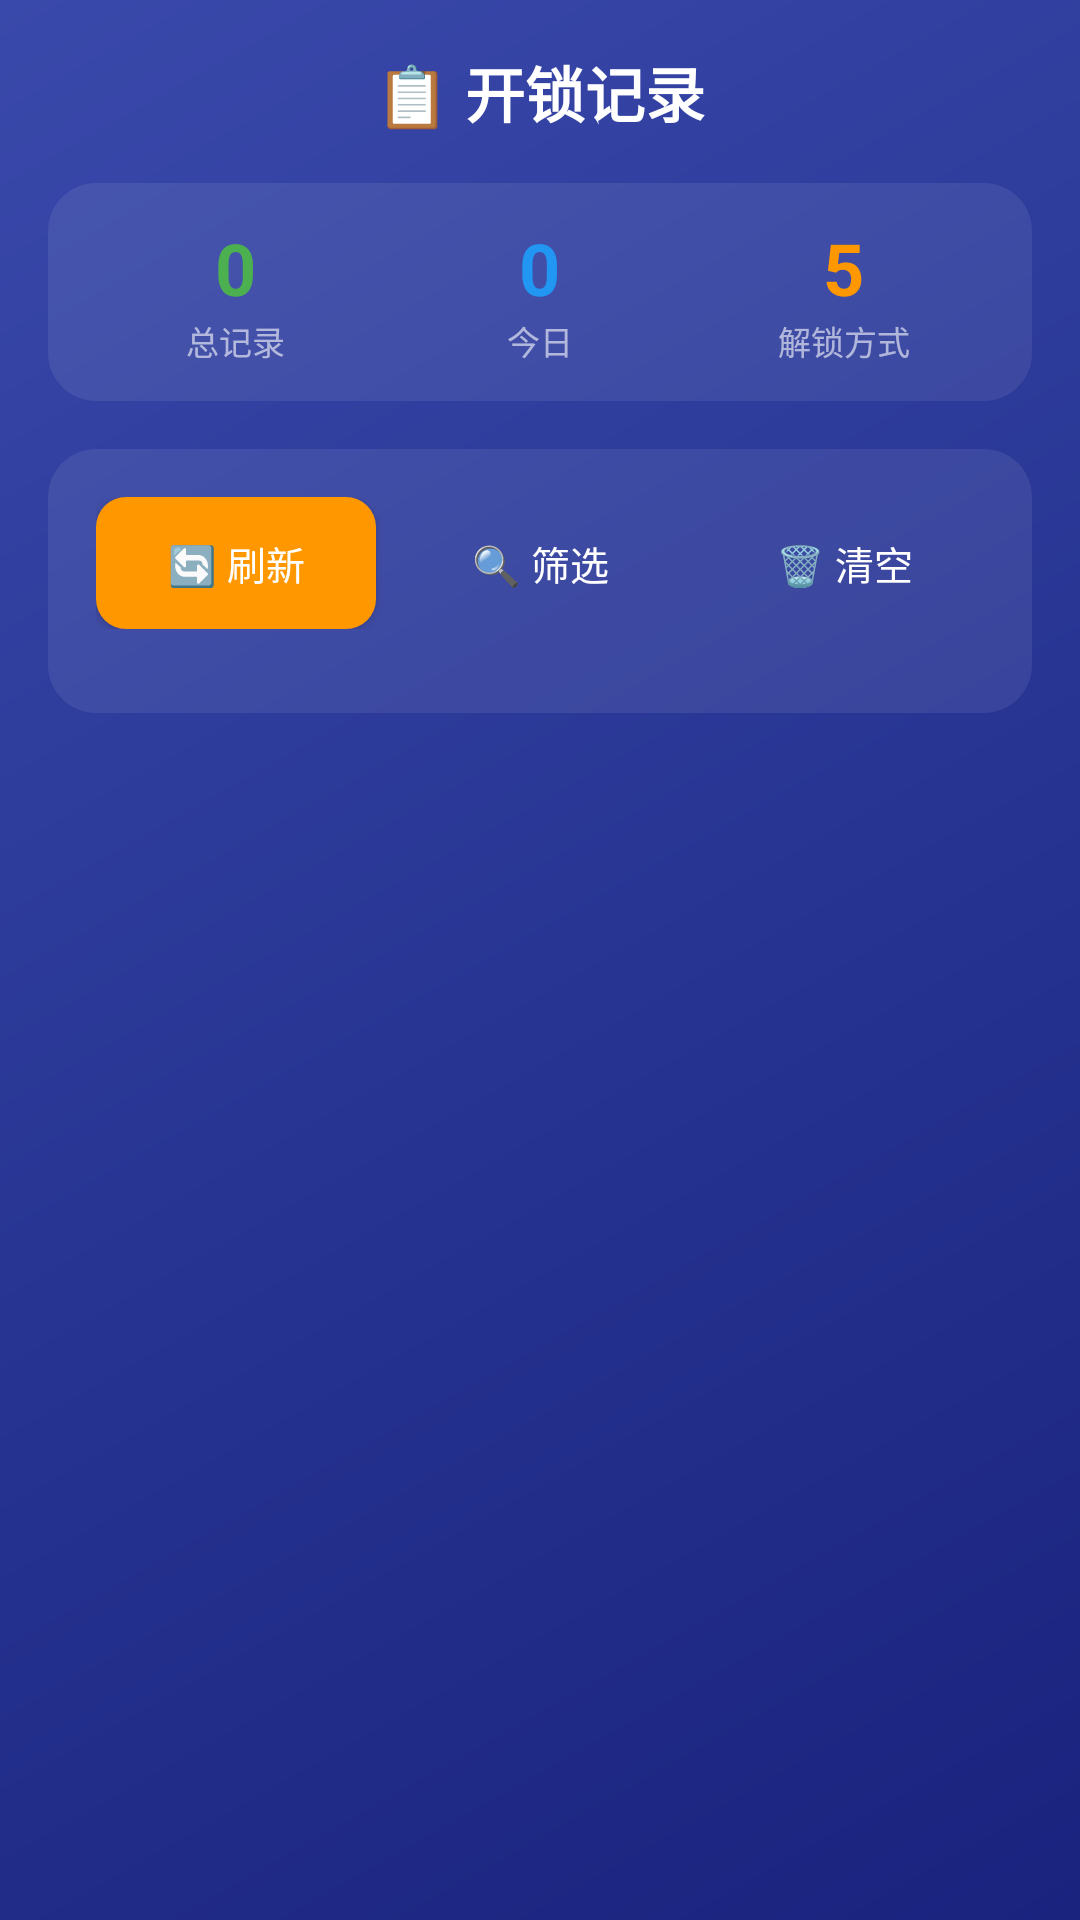

Layout XML and referenced resources for this Android screen:
<!-- AndroidManifest.xml: application theme Theme.SmartLock -->
<!-- res/layout/fragment_records.xml -->
<?xml version="1.0" encoding="utf-8"?>
<ScrollView xmlns:android="http://schemas.android.com/apk/res/android"
    android:layout_width="match_parent"
    android:layout_height="match_parent"
    android:background="@drawable/bg_gradient">

    <LinearLayout
        android:layout_width="match_parent"
        android:layout_height="wrap_content"
        android:orientation="vertical"
        android:paddingBottom="80dp">

        <TextView
            android:layout_width="match_parent"
            android:layout_height="wrap_content"
            android:text="📋 开锁记录"
            android:textSize="20sp"
            android:textStyle="bold"
            android:textColor="#FFFFFF"
            android:gravity="center"
            android:paddingTop="16dp"/>

        
        <LinearLayout
            android:layout_width="match_parent"
            android:layout_height="wrap_content"
            android:orientation="horizontal"
            android:layout_margin="16dp"
            android:background="@drawable/bg_panel"
            android:padding="12dp">

            <LinearLayout
                android:layout_width="0dp"
                android:layout_height="wrap_content"
                android:layout_weight="1"
                android:orientation="vertical"
                android:gravity="center">

                <TextView
                    android:id="@+id/tv_total_count"
                    android:layout_width="wrap_content"
                    android:layout_height="wrap_content"
                    android:text="0"
                    android:textSize="24sp"
                    android:textStyle="bold"
                    android:textColor="#4CAF50"/>

                <TextView
                    android:layout_width="wrap_content"
                    android:layout_height="wrap_content"
                    android:text="总记录"
                    android:textSize="11sp"
                    android:textColor="#99FFFFFF"/>
            </LinearLayout>

            <LinearLayout
                android:layout_width="0dp"
                android:layout_height="wrap_content"
                android:layout_weight="1"
                android:orientation="vertical"
                android:gravity="center">

                <TextView
                    android:id="@+id/tv_today_count"
                    android:layout_width="wrap_content"
                    android:layout_height="wrap_content"
                    android:text="0"
                    android:textSize="24sp"
                    android:textStyle="bold"
                    android:textColor="#2196F3"/>

                <TextView
                    android:layout_width="wrap_content"
                    android:layout_height="wrap_content"
                    android:text="今日"
                    android:textSize="11sp"
                    android:textColor="#99FFFFFF"/>
            </LinearLayout>

            <LinearLayout
                android:layout_width="0dp"
                android:layout_height="wrap_content"
                android:layout_weight="1"
                android:orientation="vertical"
                android:gravity="center">

                <TextView
                    android:id="@+id/tv_method_count"
                    android:layout_width="wrap_content"
                    android:layout_height="wrap_content"
                    android:text="5"
                    android:textSize="24sp"
                    android:textStyle="bold"
                    android:textColor="#FF9800"/>

                <TextView
                    android:layout_width="wrap_content"
                    android:layout_height="wrap_content"
                    android:text="解锁方式"
                    android:textSize="11sp"
                    android:textColor="#99FFFFFF"/>
            </LinearLayout>
        </LinearLayout>

        
        <LinearLayout
            android:layout_width="match_parent"
            android:layout_height="wrap_content"
            android:orientation="vertical"
            android:background="@drawable/bg_panel"
            android:layout_marginStart="16dp"
            android:layout_marginEnd="16dp"
            android:padding="16dp">

            <LinearLayout
                android:layout_width="match_parent"
                android:layout_height="wrap_content"
                android:orientation="horizontal">

                <Button
                    android:id="@+id/btn_refresh"
                    android:layout_width="0dp"
                    android:layout_height="44dp"
                    android:layout_weight="1"
                    android:layout_marginEnd="4dp"
                    android:background="@drawable/bg_btn_orange"
                    android:text="🔄 刷新"
                    android:textSize="13sp"
                    android:textColor="#FFFFFF"/>

                <Button
                    android:id="@+id/btn_filter"
                    android:layout_width="0dp"
                    android:layout_height="44dp"
                    android:layout_weight="1"
                    android:layout_marginStart="4dp"
                    android:layout_marginEnd="4dp"
                    android:background="@drawable/bg_btn_green"
                    android:text="🔍 筛选"
                    android:textSize="13sp"
                    android:textColor="#FFFFFF"/>

                <Button
                    android:id="@+id/btn_clear"
                    android:layout_width="0dp"
                    android:layout_height="44dp"
                    android:layout_weight="1"
                    android:layout_marginStart="4dp"
                    android:background="@drawable/bg_btn_red"
                    android:text="🗑 清空"
                    android:textSize="13sp"
                    android:textColor="#FFFFFF"/>
            </LinearLayout>

            <LinearLayout
                android:id="@+id/records_list"
                android:layout_width="match_parent"
                android:layout_height="wrap_content"
                android:orientation="vertical"
                android:layout_marginTop="12dp"/>
        </LinearLayout>

    </LinearLayout>
</ScrollView>
<!-- resources referenced by this layout -->
<resources>
  <!-- drawable bg_btn_orange (drawable) -->
  <?xml version="1.0" encoding="utf-8"?>
  <shape xmlns:android="http://schemas.android.com/apk/res/android"
      android:shape="rectangle">
      <solid android:color="#FF9800"/>
      <corners android:radius="10dp"/>
  </shape>
  <!-- drawable bg_gradient (drawable) -->
  <?xml version="1.0" encoding="utf-8"?>
  <shape xmlns:android="http://schemas.android.com/apk/res/android"
      android:shape="rectangle">
      <gradient
          android:startColor="#1A237E"
          android:centerColor="#283593"
          android:endColor="#3949AB"
          android:angle="135"/>
  </shape>
  <!-- drawable bg_panel (drawable) -->
  <?xml version="1.0" encoding="utf-8"?>
  <shape xmlns:android="http://schemas.android.com/apk/res/android"
      android:shape="rectangle">
      <solid android:color="#14FFFFFF"/>
      <corners android:radius="16dp"/>
  </shape>
  <style name="Theme.SmartLock" parent="Theme.MaterialComponents.NoActionBar">
          <item name="colorPrimary">@color/primary</item>
          <item name="colorPrimaryDark">@color/primary_dark</item>
          <item name="colorAccent">@color/accent</item>
          <item name="android:windowBackground">@drawable/bg_gradient</item>
          <item name="android:statusBarColor">@android:color/transparent</item>
          <item name="android:navigationBarColor">#CC000000</item>
      </style>
  <color name="primary">#1A237E</color>
  <color name="primary_dark">#0D1642</color>
  <color name="accent">#4CAF50</color>
</resources>
